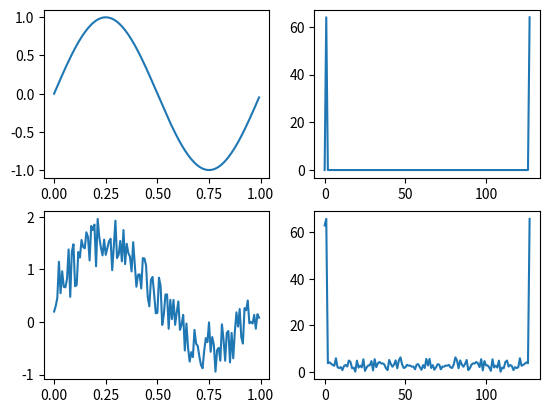

Reproduce this figure in Python.
#!/bin/python
# -*- coding: utf-8 -*-

import numpy as np
import matplotlib.pyplot as plt

def customFastFourierTransform(data):
    length = len(data)
    
    if length == 1:
        return data
    else:
        # Implementing a recursive approach
        even_F = customFastFourierTransform(data[::2])
        odd_F = customFastFourierTransform(data[1::2])
        
        # Frequency factor
        factor = np.exp(-2j * np.pi * np.arange(length) / length)
        
        # Build the FFT array
        FFT_result = np.concatenate([
            even_F + factor[:int(length/2)] * odd_F,
            even_F + factor[int(length/2):] * odd_F
            ])
        
        return FFT_result

# Identification
print("Name: Ahnaf Farel Muzakky")
print("NRP: 5009201003")

# Generate an array with linear spacing
X_values = np.arange(0, 1, 1.0/128)

# Generate a sine function
Y_values = np.sin(2 * np.pi * X_values)

# Create an array with random noise of the same length as X
Random_noise = np.random.rand(len(X_values))

# Add noise to the sine wave
Noisy_Y = Y_values + Random_noise

# Perform FFT on both signals
FFT_Y = np.abs(customFastFourierTransform(Y_values))
FFT_Noisy_Y = np.abs(customFastFourierTransform(Noisy_Y))

# Plot the results
figure, axes = plt.subplots(2, 2)
axes[0, 0].plot(X_values, Y_values)
axes[0, 1].plot(FFT_Y)
axes[1, 0].plot(X_values, Noisy_Y)
axes[1, 1].plot(FFT_Noisy_Y)
